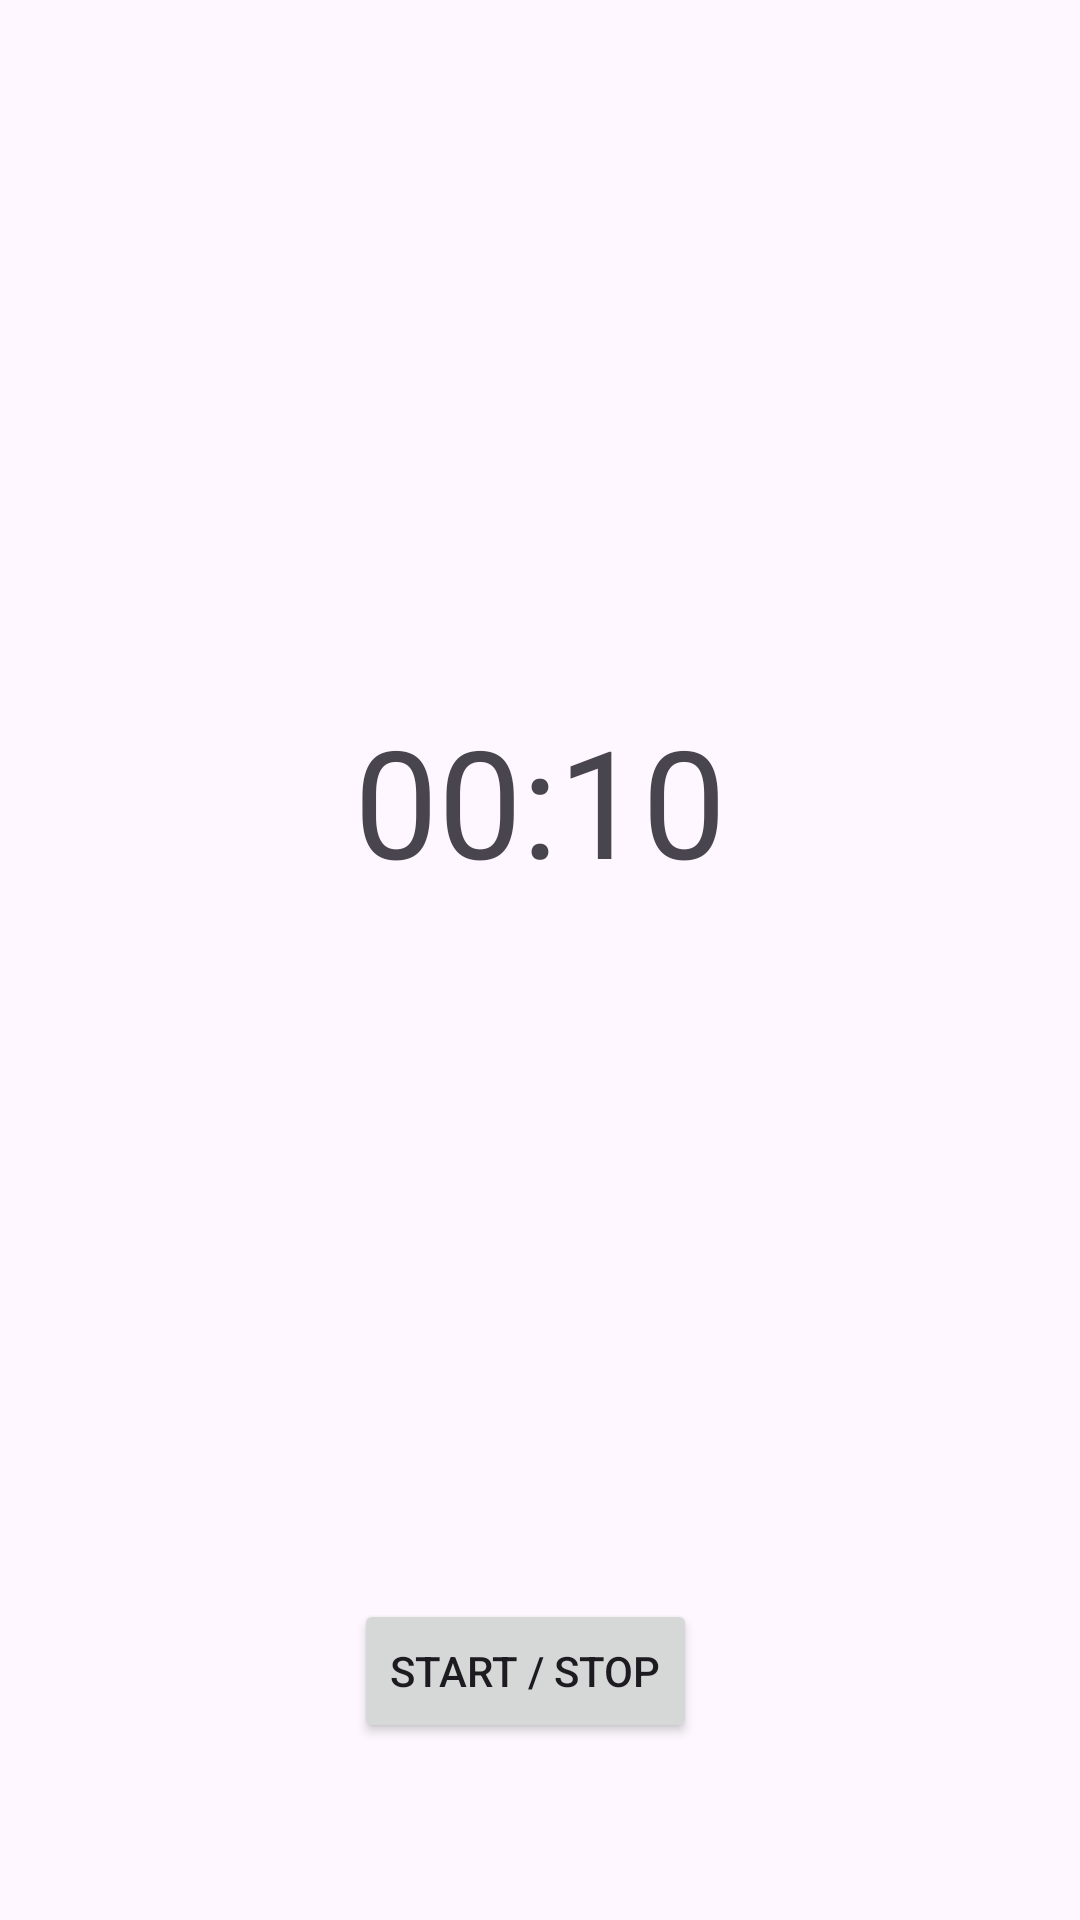

Layout XML and referenced resources for this Android screen:
<!-- AndroidManifest.xml: application theme Theme.Firebase1 -->
<!-- res/layout/activity_6.xml -->
<?xml version="1.0" encoding="utf-8"?>
<LinearLayout xmlns:android="http://schemas.android.com/apk/res/android"
    xmlns:app="http://schemas.android.com/apk/res-auto"
    xmlns:tools="http://schemas.android.com/tools"
    android:id="@+id/main"
    android:layout_width="match_parent"
    android:layout_height="match_parent"
    android:orientation="horizontal"
    tools:context=".Activity6">

    <Space
        android:layout_width="match_parent"
        android:layout_height="wrap_content"
        android:layout_weight="1" />

    <LinearLayout
        android:layout_width="wrap_content"
        android:layout_height="match_parent"
        android:orientation="vertical">

        <Space
            android:layout_width="match_parent"
            android:layout_height="match_parent"
            android:layout_weight="1" />

        <TextView
            android:id="@+id/timerText"
            android:layout_width="wrap_content"
            android:layout_height="wrap_content"
            android:text="00:10"
            android:textSize="50sp" />

        <Space
            android:layout_width="match_parent"
            android:layout_height="match_parent"
            android:layout_weight="1" />

        <Button
            android:id="@+id/button"
            android:layout_width="wrap_content"
            android:layout_height="wrap_content"
            android:onClick="ButtonClicked"
            android:text="Start / Stop" />

        <Space
            android:layout_width="match_parent"
            android:layout_height="match_parent"
            android:layout_weight="2" />

        <Space
            android:layout_width="match_parent"
            android:layout_height="match_parent"
            android:layout_weight="1" />
    </LinearLayout>

    <Space
        android:layout_width="match_parent"
        android:layout_height="wrap_content"
        android:layout_weight="1" />

</LinearLayout>
<!-- resources referenced by this layout -->
<resources>
  <style name="Theme.Firebase1" parent="Base.Theme.Firebase1" />
  <style name="Base.Theme.Firebase1" parent="Theme.Material3.DayNight.NoActionBar">
          
          
      </style>
</resources>
